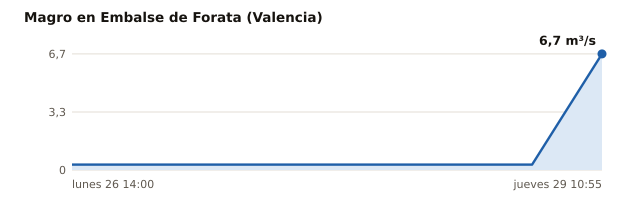

Data behind this chart, as committed beside it:
estacion, rio, provincia, hora_utc, caudal_m3s, fuente
Embalse de Forata, Magro, Valencia, 2026-10-26T13:00Z, 0.31, Confederación Hidrográfica del Júcar
Embalse de Forata, Magro, Valencia, 2026-10-26T20:20Z, 0.31, Confederación Hidrográfica del Júcar
Embalse de Forata, Magro, Valencia, 2026-10-27T00:20Z, 0.31, Confederación Hidrográfica del Júcar
Embalse de Forata, Magro, Valencia, 2026-10-27T08:55Z, 0.31, Confederación Hidrográfica del Júcar
Embalse de Forata, Magro, Valencia, 2026-10-27T15:15Z, 0.31, Confederación Hidrográfica del Júcar
Embalse de Forata, Magro, Valencia, 2026-10-27T22:10Z, 0.31, Confederación Hidrográfica del Júcar
Embalse de Forata, Magro, Valencia, 2026-10-28T05:40Z, 0.31, Confederación Hidrográfica del Júcar
Embalse de Forata, Magro, Valencia, 2026-10-28T12:55Z, 0.31, Confederación Hidrográfica del Júcar
Embalse de Forata, Magro, Valencia, 2026-10-28T20:10Z, 0.31, Confederación Hidrográfica del Júcar
Embalse de Forata, Magro, Valencia, 2026-10-29T00:50Z, 0.31, Confederación Hidrográfica del Júcar
Embalse de Forata, Magro, Valencia, 2026-10-29T09:55Z, 6.65, Confederación Hidrográfica del Júcar
